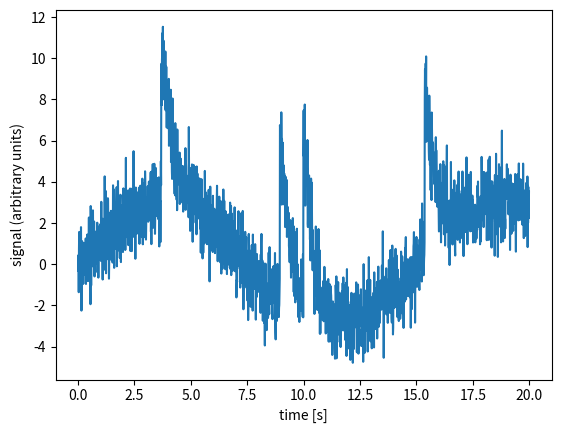

Here is the Python script that generated this plot:
import math
import random
import matplotlib.pyplot as plt

SAMPLE_RATE = 100
DURATION = 20
N_IMPULSES = 4
IMPULSE_HEIGHT = 8.0
DECAY_TIME = 0.5
DRIFT_AMPLITUDE = 3.0   # how far the baseline wanders
DRIFT_PERIOD = 15.0     # seconds for one full wave

def generate_samples():
    impulse_times = []
    for _ in range(N_IMPULSES):
        impulse_times.append(random.uniform(1, DURATION - 3))

    for i in range(SAMPLE_RATE * DURATION):
        t = i / SAMPLE_RATE
        value = random.gauss(0, 1)
        value += DRIFT_AMPLITUDE * math.sin(2 * math.pi * t / DRIFT_PERIOD)
        for start in impulse_times:
            if t >= start:
                value += IMPULSE_HEIGHT * math.exp(-(t - start) / DECAY_TIME)
        yield t, value


time = []
signal = []
for t, value in generate_samples():
    time.append(t)
    signal.append(value)

plt.plot(time, signal)
plt.xlabel("time [s]")
plt.ylabel("signal (arbitrary units)")
plt.show()
